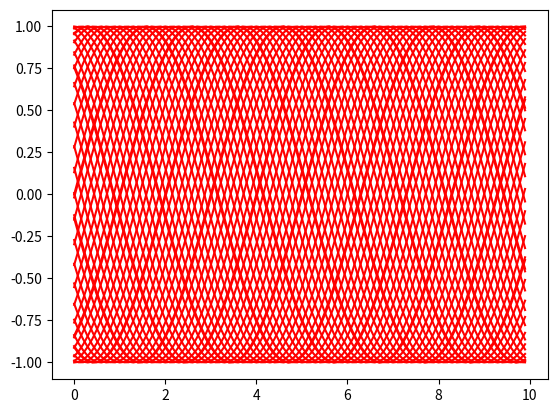

Source code (Python):
import numpy as np
import matplotlib.pyplot as plt
import matplotlib.animation as animation

fig = plt.figure()
x = np.arange(0, 10, 0.1)

ims = []
for a in range(50):
    y = np.sin(x - a)
    im = plt.plot(x, y, "r")
    ims.append(im)

ani = animation.ArtistAnimation(fig, ims)
plt.show()